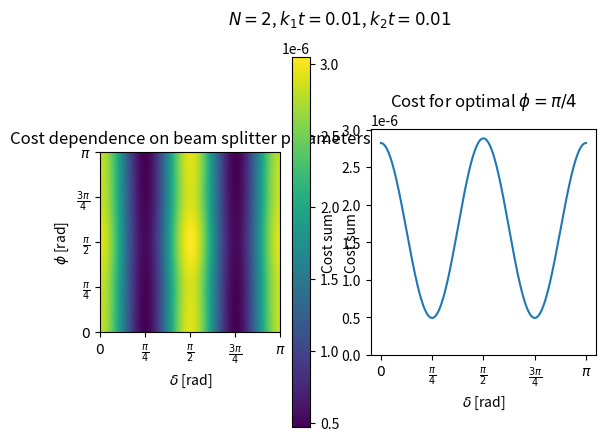
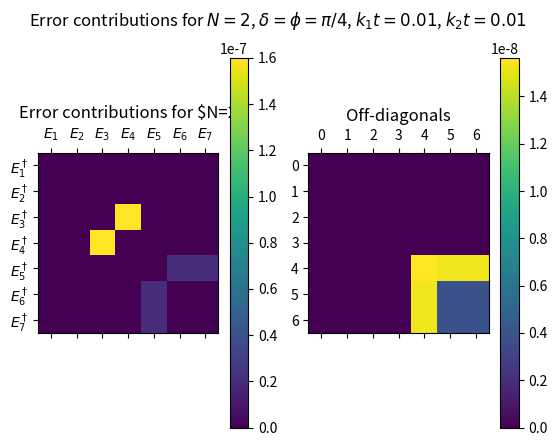

Python code for these plots, in order:
import numpy as np
import matplotlib.pyplot as plt

def giveErrorsDiag_N4(delta, phi, k1t, k2t):
    errors = np.zeros((7,7), dtype=object)
    errors[1,1]= 8*(k1t**2-k2t**2)*np.cos(2*delta)
    errors[2,2]= -16*k1t**2*np.cos(2*delta)
    errors[2,3]= 8*np.exp(1j*phi)*np.sin(2*delta)*np.sqrt(k1t)*np.sqrt(k2t)*(k1t+k2t)
    errors[3,3]= 16*k2t**2*np.cos(2*delta)
    errors[4,5]= -4*np.sqrt(2)*np.exp(-1j*phi)*np.sin(2*delta)*k1t**(3/2)*np.sqrt(k2t)
    errors[4,6]= -4*np.sqrt(2)*np.exp(1j*phi)*np.sin(2*delta)*np.sqrt(k1t)*(k2t)**(3/2)
    errors[5,5]= 8*np.cos(2*delta)*k1t**2
    errors[6,6]= -8*np.cos(2*delta)*k2t**2

    return errors + errors.T - np.diag(errors)

def giveErrorsDiag_N2(delta, phi, k1t, k2t):
    errors = np.zeros((7,7), dtype=object)
    errors[1,1]= 2 * np.cos(2*delta) * (k1t**2 - k2t**2)
    errors[2,2] = 4 * k1t**2 * np.cos(2*delta)
    errors[2,3] = -2 * (k1t + k2t) * np.exp(1j*phi) * np.sin(delta*2) * np.sqrt(k1t) * np.sqrt(k2t)
    errors[3,3] = -4 * k2t**2 * np.cos(2*delta)
    errors[4,5] = np.sqrt(2) * np.exp(-1j * phi) * np.sin(2*delta) * k1t**(3/2) * np.sqrt(k2t)
    errors[4,6] = np.sqrt(2) * np.exp(1j * phi) * np.sin(2*delta) * k2t**(3/2) * np.sqrt(k1t)
    errors[5,5] = -2 * k1t**2 * np.cos(2 * delta)
    errors[6,6] = 2 * k2t**2 * np.cos(2*delta)
    
    # Mirror over diagonal
    return errors + errors.T - np.diag(errors)

def giveErrors01_N2(delta, phi,k1t,k2t):
    errors = np.zeros((7,7), dtype=object)
    errors[1,1]=1/8*(k1t**2-k2t**2)*np.exp(-2j*phi)*(6+np.exp(4j*phi))*(np.sin(2*delta))**2
    errors[2,2]=-np.exp(-2j*phi)*(6+np.exp(4j*phi))*1/4*(np.sin(2*delta))**2*k1t*(k1t-k2t)
    errors[2,3]=1/2*np.sin(2*delta)*np.exp(-1j*phi)*(k1t-k2t)*np.sqrt(k1t*k2t)*(-6*(np.cos(delta))**2+np.exp(4j*phi)*(np.sin(delta)**2))
    errors[3,3]=np.exp(-2j*phi)*(6+np.exp(4j*phi))*1/4*(np.sin(2*delta))**2*k2t*(k1t-k2t)
    errors[4,4]=-k1t*k2t*np.exp(-2j*phi)*(6+np.exp(4j*phi))*1/4*(np.sin(2*delta))**2
    errors[4,5]=1/np.sqrt(2)*np.exp(-3j*phi)*1/2*np.sin(2*delta)*k1t**(3/2)*np.sqrt(k2t)*(-6*(np.sin(delta))**2+np.exp(4j*phi)*(np.cos(delta))**2)
    errors[4,6]=1/np.sqrt(2)*np.exp(-1j*phi)*1/2*np.sin(2*delta)*np.sqrt(k1t)*(k2t)**(3/2)*(-6*(np.cos(delta))**2+np.exp(4j*phi)*(np.sin(delta))**2)
    errors[5,5]=1/8*k1t**2*np.exp(-2j*phi)*(6+np.exp(4j*phi))*(np.sin(2*delta))**2
    errors[5,6]=1/2*k1t*k2t*(6*(np.sin(delta))**4+np.exp(4j*phi)*(np.sin(delta))**4)
    errors[6,6]=1/8*k2t**2*np.exp(-2j*phi)*(6+np.exp(4j*phi))*(np.sin(2*delta))**2
    return errors

#Not including EidEi terms since they are unneeded
def giveErrors10_N2(phi,delta,k1t,k2t):
    errors = np.zeros((7,7), dtype=object)
    errors[2,3]=1/2*np.sin(2*delta)*np.exp(-1j*phi)*(k1t-k2t)*np.sqrt(k1t*k2t)*(-(np.cos(delta))**2+6*np.exp(4j*phi)*(np.sin(delta)**2))
    errors[4,5]=1/np.sqrt(2)*np.exp(-3j*phi)*1/2*np.sin(2*delta)*k1t**(3/2)*np.sqrt(k2t)*(-(np.sin(delta))**2+6*np.exp(4j*phi)*(np.cos(delta))**2)
    errors[4,6]=-1/np.sqrt(2)*np.exp(-1j*phi)*1/2*np.sin(2*delta)*np.sqrt(k1t)*(k2t)**(3/2)*((np.cos(delta))**2-6*np.exp(4j*phi)*(np.sin(delta))**2)
    errors[5,6]=1/2*k1t*k2t*((np.sin(delta))**4+6*np.exp(4j*phi)*(np.sin(delta))**4)
    return errors

# Join the upper and lower halves
def giveErrorsOffDiag_N2(phi, delta, k1t, k2t):
    return giveErrors01_N2(phi, delta, k1t, k2t) + giveErrors10_N2(phi, delta, k1t, k2t).T

def errsum_N2(delta,phi,k1t, k2t):
    offDiag = np.abs(giveErrorsOffDiag_N2(delta, phi, k1t, k2t))**2
    return np.abs(giveErrorsDiag_N2(delta, phi, k1t, k2t))**2 + offDiag# + offDiag.T


def main():
    delta = np.linspace(0, np.pi, 600)
    phi = np.linspace(0,np.pi, 600)
    k1t=10**(-2)
    k2t=10**(-2)

    ticks = [0, np.pi/4, np.pi/2, 3*np.pi/4, np.pi]
    labels = [
        r"$0$",
        r"$\frac{\pi}{4}$",
        r"$\frac{\pi}{2}$",
        r"$\frac{3\pi}{4}$",
        r"$\pi$",
    ]

    fig, (ax1, ax2) = plt.subplots(ncols=2)

    Delta, Phi=np.meshgrid(delta, phi)
    im = ax1.imshow(
        np.sum(errsum_N2(Delta, Phi, k1t, k2t)),
        origin="lower",
        aspect="auto",
        extent=[0, np.pi, 0, np.pi]
    )
    fig.suptitle(f"$N=2$, $k_1t={k1t}$, $k_2t={k2t}$")

    fig.colorbar(im, label="Cost sum")
    ax1.set_title("Cost dependence on beam splitter parameters")
    ax1.set_xticks(ticks, labels)
    ax1.set_yticks(ticks, labels)
    ax1.set_xlabel("$\\delta$ [rad]")
    ax1.set_ylabel("$\\phi$ [rad]")
    ax1.set_box_aspect(1)

    ax2.set_title("Cost for optimal $\\phi=\\pi/4$")
    ax2.plot(delta,np.sum(errsum_N2(delta,np.pi/4,k1t,k2t)))
    ax2.set_xticks(ticks, labels)
    ax2.set_xlabel("$\\delta$ [rad]")
    ax2.set_ylabel("Cost sum")
    ax2.set_box_aspect(1)
    ax2.set_ylim(bottom=0)
    plt.show()


    fig, (ax1, ax2) = plt.subplots(ncols=2)

    delta_optimal = np.pi/4
    theta_optimal = np.pi/4
    xlabels = []
    ylabels = []
    for i in range(7):
        xlabels.append(f"$E_{i+1}$")
        ylabels.append(f"$E_{i+1}^\\dagger$")

    fig.suptitle(f"Error contributions for $N=2$, $\\delta=\\phi=\\pi/4$, $k_1t={k1t}$, $k_2t={k2t}$")
    data_diag = np.array(np.abs(giveErrorsDiag_N2(delta_optimal, theta_optimal, k1t, k2t))**2, dtype = float)
    data_offdiag = np.array(np.abs(giveErrorsOffDiag_N2(delta_optimal, theta_optimal, k1t, k2t))**2, dtype = float)

    ax1.set_title("Diagonals")
    cax1 = ax1.matshow(data_diag)
    ax1.set_xticks(range(7),xlabels)
    ax1.set_yticks(range(7),ylabels)

    cax2 = ax2.matshow(data_offdiag)
    ax2.set_title("Off-diagonals")
    ax1.set_xticks(range(7),xlabels)
    ax1.set_yticks(range(7),ylabels)
    ax1.set_title("Error contributions for $N=2")

    fig.colorbar(cax1)
    fig.colorbar(cax2)
    plt.show()





if __name__ == "__main__":
    main()

#  !uv run main.py
